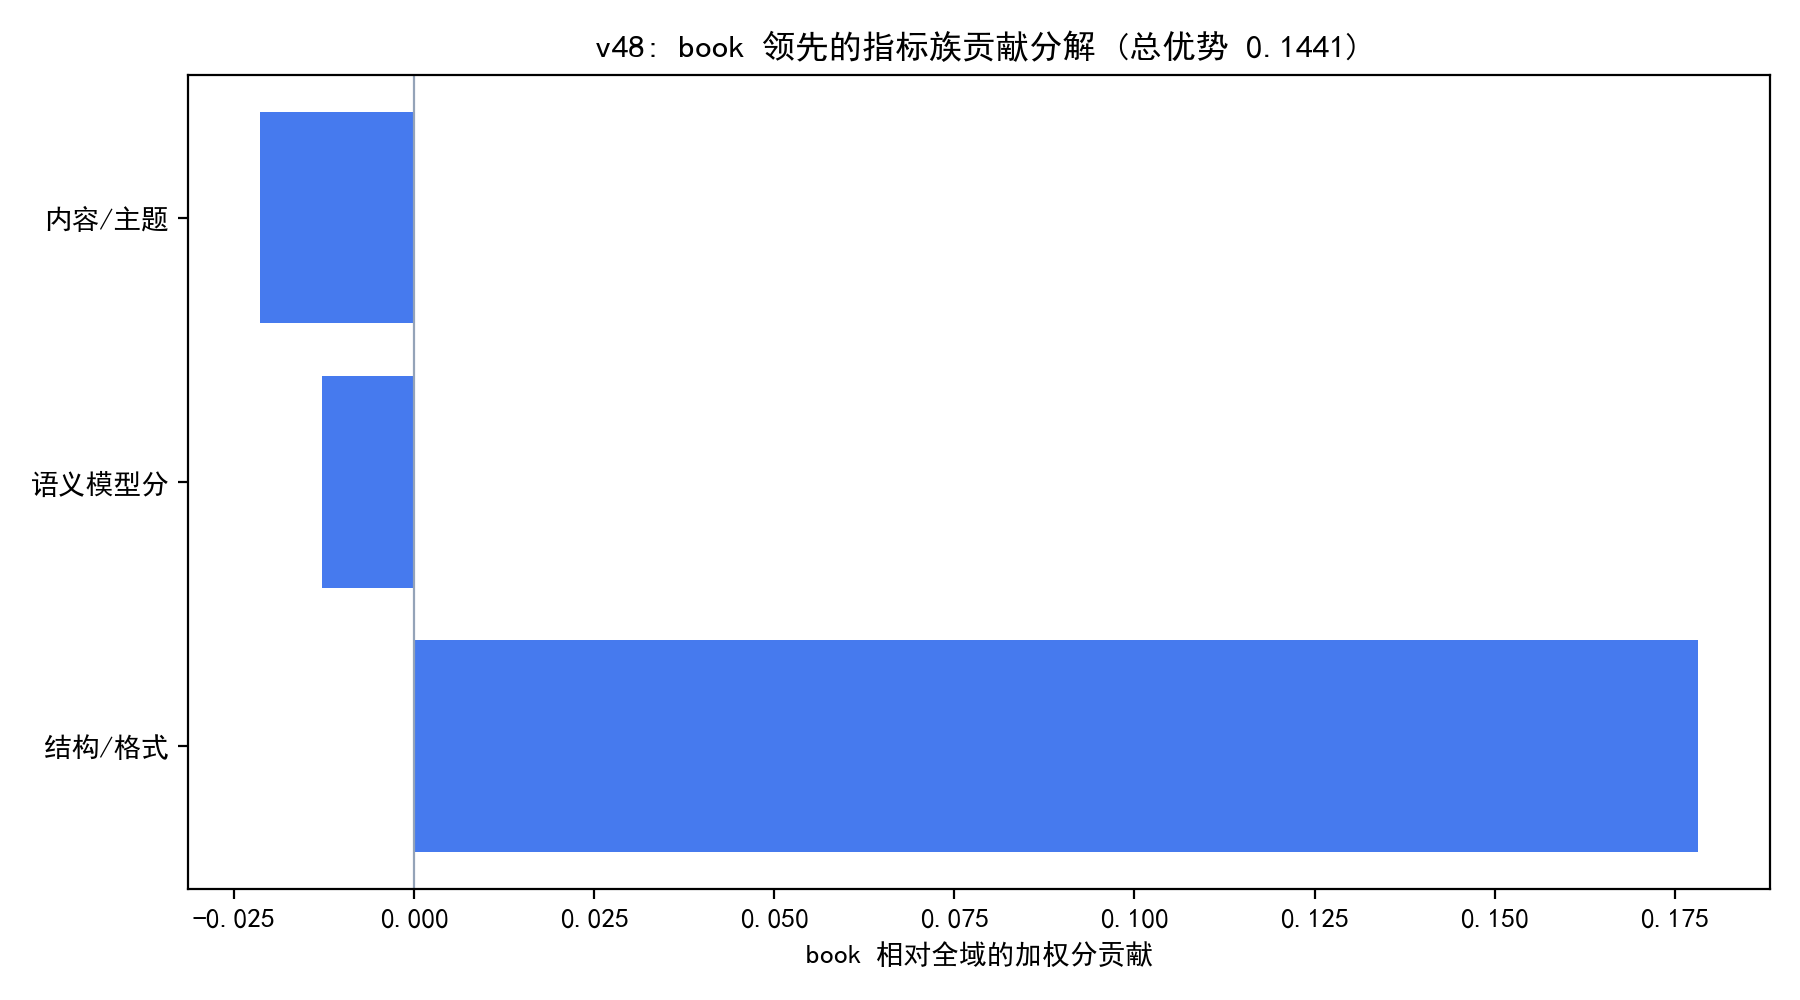

Values plotted in this chart, from the file beside it:
indicator, family, book_delta, cc_delta, arxiv_delta
dsir_books, 内容/主题, -0.004002, 0.0009133, -0.003689
dsir_wiki, 内容/主题, -0.006561, 0.0008981, -0.003622
dsir_math, 内容/主题, -0.01036, 0.0007893, -0.003503
rps_doc_word_count, 结构/格式, 0.08426, -0.003265, 0.02692
rps_doc_num_sentences, 结构/格式, 0.07662, -0.004268, 0.02143
rps_doc_unigram_entropy, 结构/格式, 0.009361, 0.003093, 0.006872
rps_doc_frac_unique_words, 结构/格式, -0.01335, -0.001156, -0.009836
rps_doc_frac_no_alph_words, 结构/格式, -0.003574, -0.004644, 0.0002463
rps_doc_frac_chars_top_2gram, 结构/格式, -0.006894, -0.002029, -0.005804
rps_doc_frac_chars_top_3gram, 结构/格式, -0.008787, -0.001246, -0.006394
rps_lines_uppercase_letter_fraction, 结构/格式, 0.02726, -0.0125, -0.001335
rps_lines_ending_with_terminal_punctutio…, 结构/格式, 0.01476, 0.003107, -0.005231
rps_lines_numerical_chars_fraction, 结构/格式, 0.003103, 0.0008843, 0.005846
rps_doc_mean_word_length, 结构/格式, -0.008136, -0.006565, -0.003481
fineweb_edu, 内容/主题, 0.0001761, -0.0003501, 0.007237
fluency_en, 内容/主题, 0.003691, 0.003712, -0.009944
modernbert_cleanliness, 结构/格式, 0.003629, -0.004187, 0.002578
modernbert_readability, 语义模型分, -0.0006644, -0.003867, -0.003908
modernbert_reasoning, 内容/主题, -0.003825, 7.462375345633487e-05, -0.01176
modernbert_professionalism, 语义模型分, -0.002906, -0.003094, 0.003055
qurater, 内容/主题, -0.0005341, -0.0002036, 0.01357
ad_en, 语义模型分, -0.009217, -0.007047, 0.0005206
